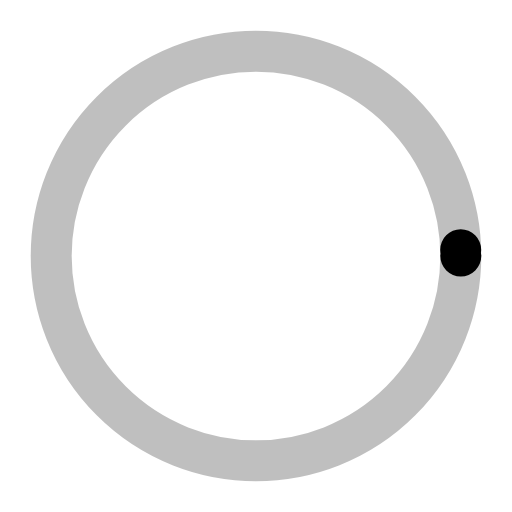
t = 0.00 s
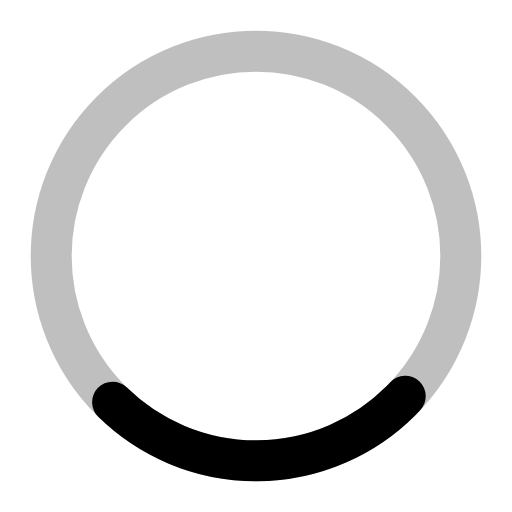
t = 0.28 s
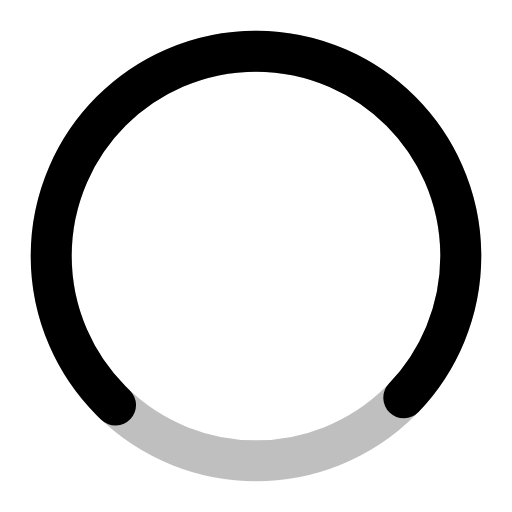
t = 0.84 s
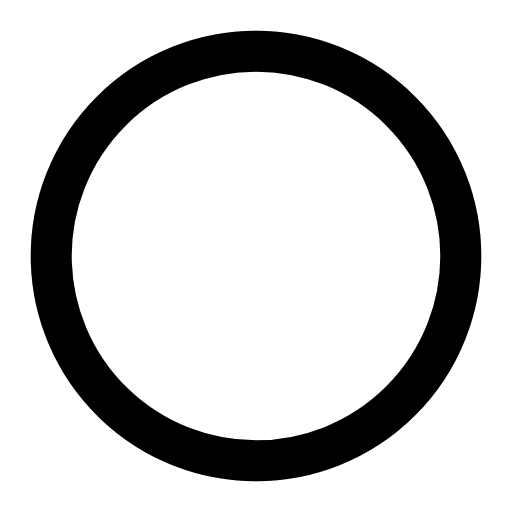
t = 1.13 s
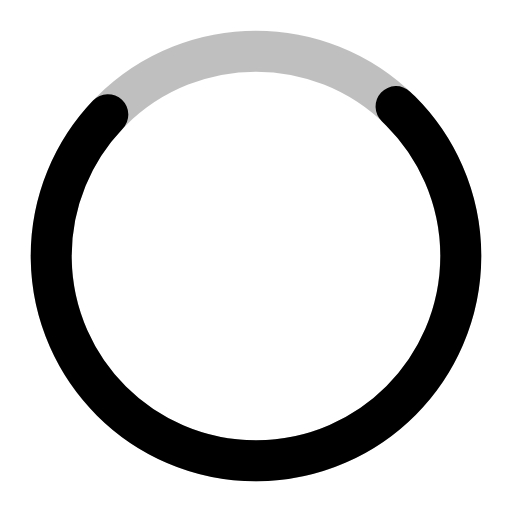
t = 1.41 s
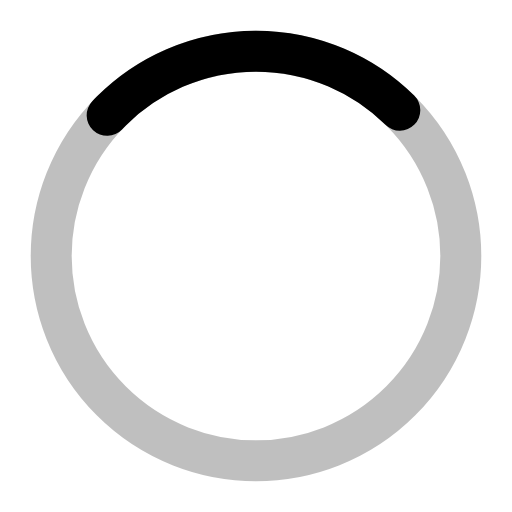
t = 1.97 s

The animated SVG that drew these frames (rendered in a browser with its animation timeline set to each time). Animation: 2 SMIL elements (animate=1,animateTransform=1); one cycle of 2.25 s, repeats indefinitely.

<svg xmlns="http://www.w3.org/2000/svg" width="100" height="100" viewBox="0 0 100 100" preserveAspectRatio="xMidYMid">
  <circle cx="50" cy="50" r="40" style="filter: opacity(25%)" stroke="currentColor" stroke-width="8" fill="none"></circle>
  <circle cx="50" cy="50" r="40" stroke="currentColor" stroke-width="8" stroke-linecap="round" fill="none">
    <animateTransform attributeName="transform" type="rotate" repeatCount="indefinite" dur="2.25s" values="0 50 50;180 50 50;720 50 50" keyTimes="0;0.5;1"></animateTransform>
    <animate attributeName="stroke-dasharray" repeatCount="indefinite" dur="2.25s" values="0 250;250 0;0 250" keyTimes="0;0.5;1"></animate>
  </circle>
</svg>